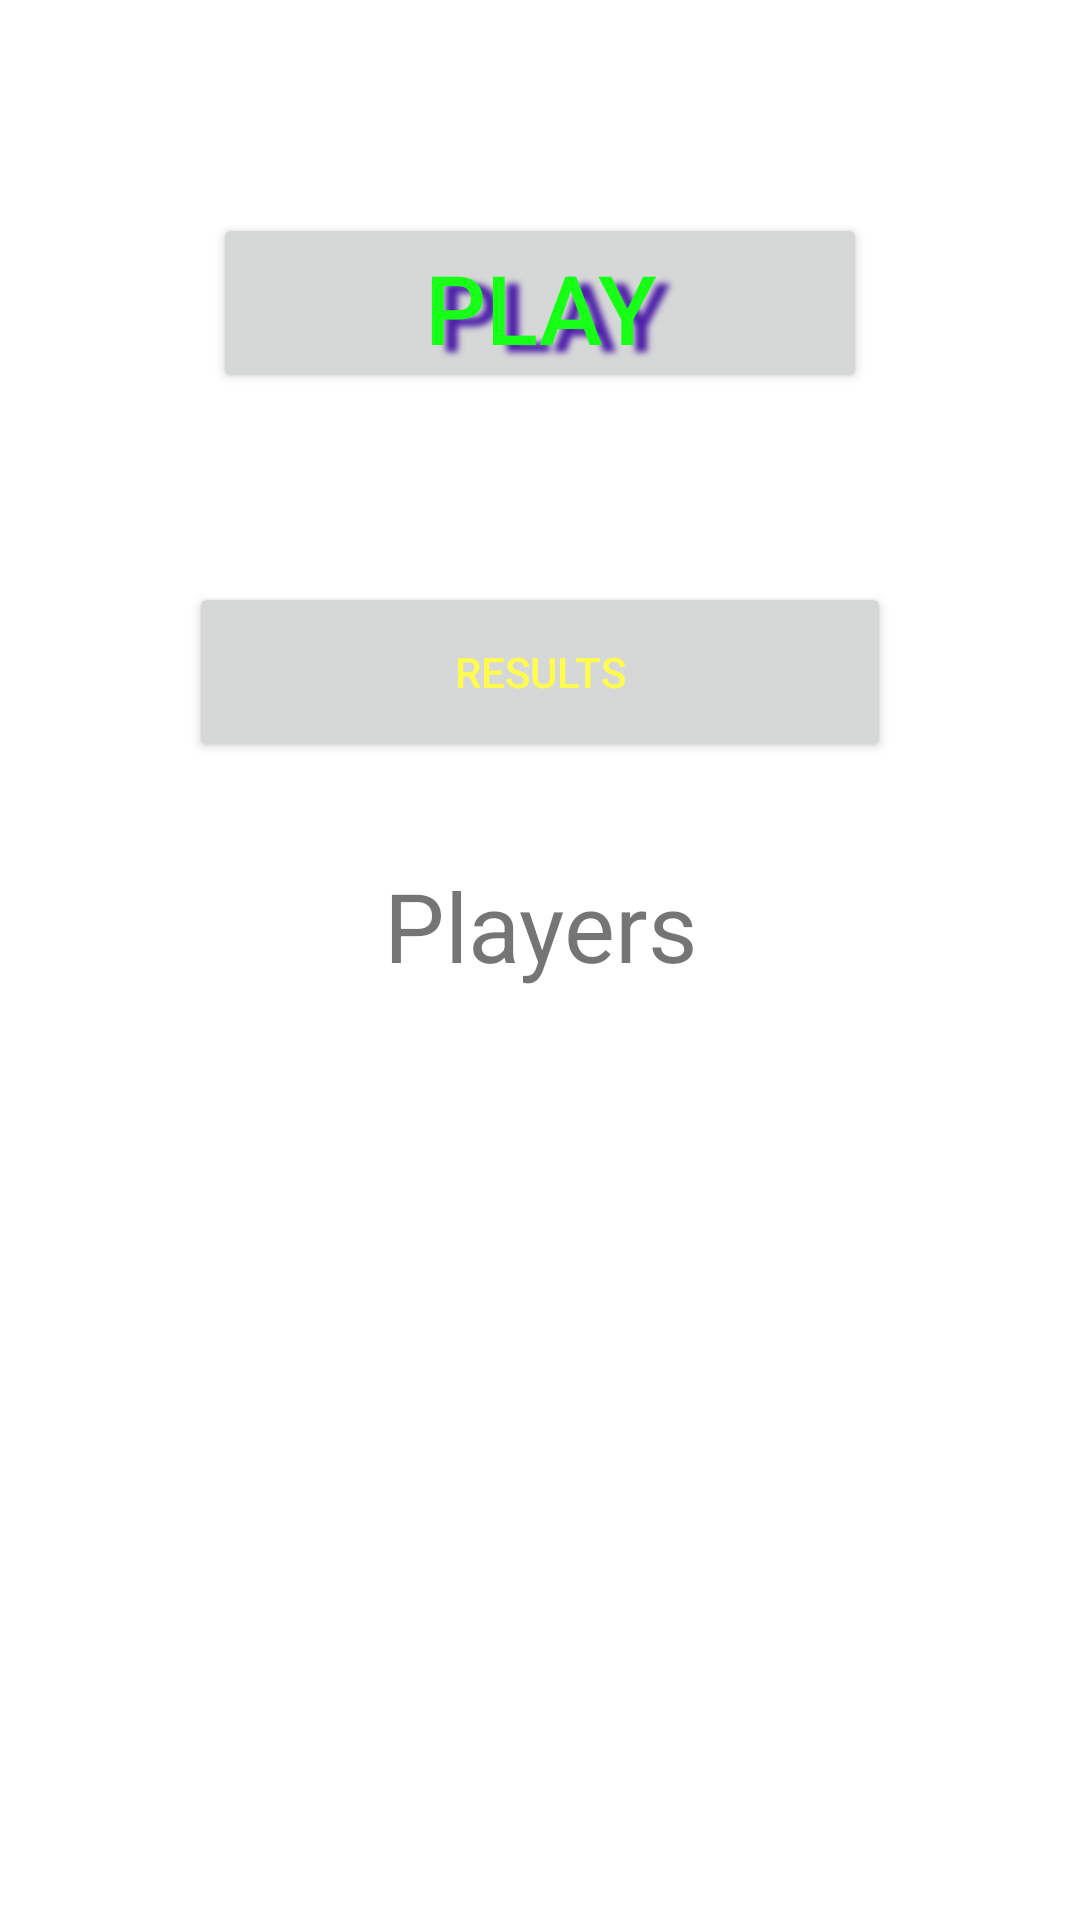

This screen was rendered from an Android layout file. Write that file and the resources it references.
<!-- AndroidManifest.xml: application theme Theme.PMU_monopol -->
<!-- res/layout/fragment_main_menu.xml -->
<?xml version="1.0" encoding="utf-8"?>
<FrameLayout xmlns:android="http://schemas.android.com/apk/res/android"
    xmlns:tools="http://schemas.android.com/tools"
    android:layout_width="match_parent"
    android:layout_height="match_parent"
    xmlns:app="http://schemas.android.com/apk/res-auto"
    tools:context=".MainMenu.MainMenuFragment">


    <androidx.constraintlayout.widget.ConstraintLayout xmlns:android="http://schemas.android.com/apk/res/android"
        android:layout_width="match_parent"
        android:layout_height="match_parent"
        android:weightSum="1"
        >
        <Button
            android:layout_width="0dp"
            android:layout_height="60dp"
            android:text="PLAY"
            android:id="@+id/play"
            android:layout_margin="71dp"
            android:textColor="#17FF17"
            android:textSize="32sp"
            android:shadowColor="#4C1EA8"
            android:shadowDx="14"
            android:shadowDy="7"
            android:shadowRadius="5"
            app:layout_constraintTop_toTopOf="parent"
            app:layout_constraintLeft_toLeftOf="parent"
            app:layout_constraintRight_toRightOf="parent"
            />

        <Button
            android:layout_width="0dp"
            android:layout_height="60dp"
            android:text="Results"
            android:id="@+id/results"
            android:layout_weight="0.36"
            android:layout_margin="63dp"
            android:layout_centerHorizontal="true"
            android:textColor="#fffc4f"
            app:layout_constraintTop_toBottomOf="@id/play"
            app:layout_constraintLeft_toLeftOf="parent"
            app:layout_constraintRight_toRightOf="parent"

            />




        <TextView
            android:layout_width="0dp"
            android:layout_height="60dp"
            android:text="Players"
            android:textAlignment="center"
            android:textSize="32sp"
            android:id="@+id/players_label"
            android:layout_margin="33dp"
            app:layout_constraintTop_toBottomOf="@id/results"
            app:layout_constraintLeft_toLeftOf="parent"
            app:layout_constraintRight_toRightOf="parent"
            ></TextView>

        <LinearLayout
            android:id="@+id/linear_layout"
            android:layout_width="wrap_content"
            android:layout_height="wrap_content"
            app:layout_constraintTop_toBottomOf="@id/players_label"
            app:layout_constraintLeft_toLeftOf="parent"
            app:layout_constraintRight_toRightOf="parent"
            android:orientation="vertical"
            ></LinearLayout>

    </androidx.constraintlayout.widget.ConstraintLayout>


</FrameLayout>
<!-- resources referenced by this layout -->
<resources>
  <style name="Theme.PMU_monopol" parent="Theme.MaterialComponents.DayNight.NoActionBar">
          
          <item name="colorPrimary">@color/purple_500</item>
          <item name="colorPrimaryVariant">@color/purple_700</item>
          <item name="colorOnPrimary">@color/white</item>
          
          <item name="colorSecondary">@color/teal_200</item>
          <item name="colorSecondaryVariant">@color/teal_700</item>
          <item name="colorOnSecondary">@color/black</item>
          
          <item name="android:statusBarColor" tools:targetApi="l">?attr/colorPrimaryVariant</item>
          
      </style>
  <!-- not gathered from this repository: default colours our renderer supplied (Android Studio template values) -->
  <color name="purple_500">#FF6200EE</color>
  <color name="purple_700">#FF3700B3</color>
  <color name="teal_200">#FF03DAC5</color>
  <color name="teal_700">#FF018786</color>
  <color name="black">#FF000000</color>
  <color name="white">#FFFFFFFF</color>
</resources>
